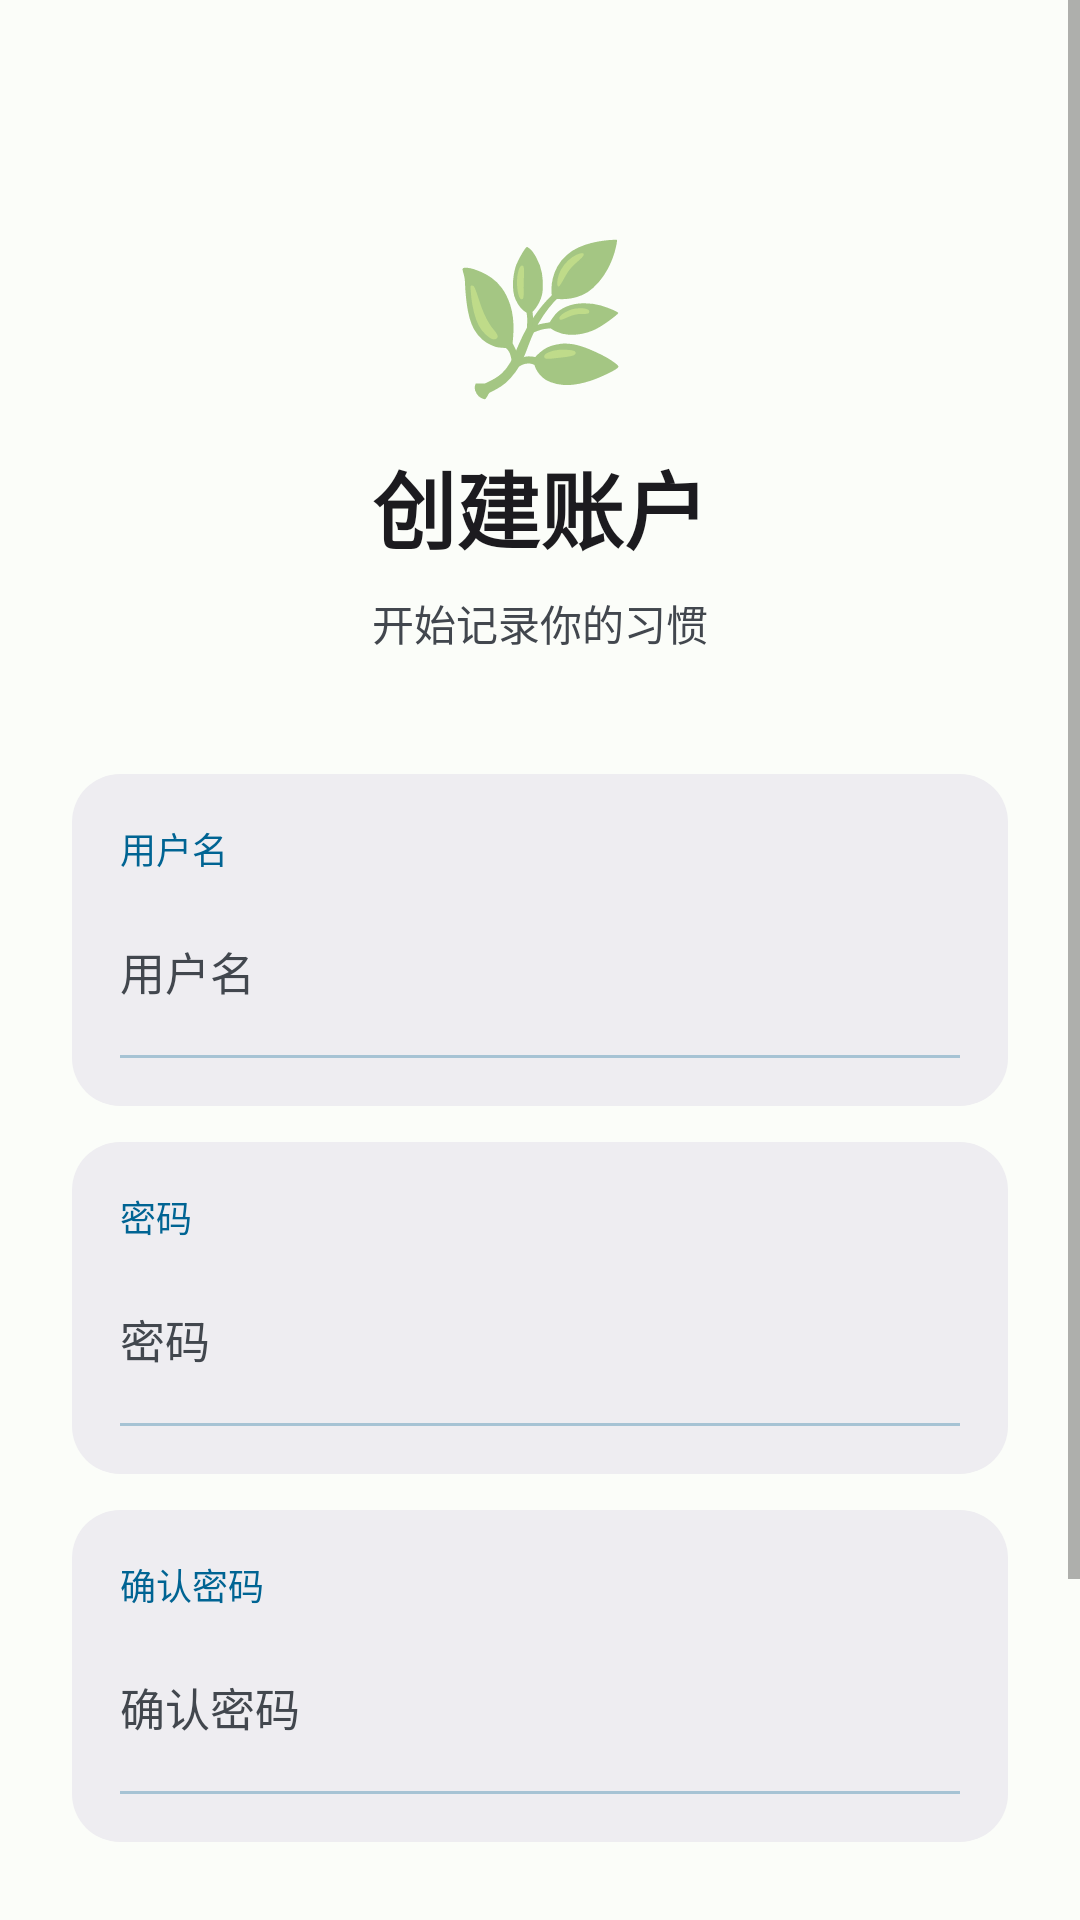

Here is an Android app screen rendered from its layout file. Give the layout XML and the strings, colors and styles it references.
<!-- AndroidManifest.xml: application theme Theme.DailyHabitTrackingAPP -->
<!-- res/layout/activity_register.xml -->
<?xml version="1.0" encoding="utf-8"?>
<ScrollView xmlns:android="http://schemas.android.com/apk/res/android"
    xmlns:tools="http://schemas.android.com/tools"
    android:id="@+id/main"
    android:layout_width="match_parent"
    android:layout_height="match_parent"
    android:background="@color/ios_bg"
    android:fillViewport="true"
    tools:context=".RegisterActivity">

    <LinearLayout
        android:layout_width="match_parent"
        android:layout_height="wrap_content"
        android:orientation="vertical"
        android:padding="24dp"
        android:gravity="center_horizontal">

        
        <LinearLayout
            android:layout_width="match_parent"
            android:layout_height="wrap_content"
            android:orientation="vertical"
            android:gravity="center"
            android:layout_marginTop="48dp"
            android:layout_marginBottom="40dp">

            <TextView
                android:layout_width="wrap_content"
                android:layout_height="wrap_content"
                android:text="@string/register_emoji"
                android:textSize="48sp" />

            <TextView
                android:layout_width="wrap_content"
                android:layout_height="wrap_content"
                android:text="@string/register_title"
                android:textSize="28sp"
                android:textStyle="bold"
                android:textColor="@color/ios_primary_label"
                android:fontFamily="sans-serif-medium"
                android:layout_marginTop="12dp" />

            <TextView
                android:layout_width="wrap_content"
                android:layout_height="wrap_content"
                android:text="@string/register_subtitle"
                android:textSize="14sp"
                android:textColor="@color/ios_secondary_label"
                android:layout_marginTop="8dp" />
        </LinearLayout>

        
        <LinearLayout
            android:layout_width="match_parent"
            android:layout_height="wrap_content"
            android:orientation="vertical"
            android:background="@drawable/bg_ios_card"
            android:elevation="0dp"
            android:padding="16dp"
            android:layout_marginBottom="12dp">

            <TextView
                android:layout_width="wrap_content"
                android:layout_height="wrap_content"
                android:text="@string/hint_username"
                android:textSize="12sp"
                android:textColor="@color/monet_primary"
                android:fontFamily="sans-serif-medium"
                android:layout_marginBottom="8dp" />

            <EditText
                android:id="@+id/ed_username"
                android:layout_width="match_parent"
                android:layout_height="48dp"
                android:hint="@string/hint_username"
                android:textSize="15sp"
                android:textColor="@color/ios_primary_label"
                android:textColorHint="@color/ios_secondary_label"
                android:background="@android:color/transparent"
                android:paddingStart="0dp"
                android:paddingEnd="0dp" />

            <View
                android:layout_width="match_parent"
                android:layout_height="1dp"
                android:background="@color/monet_primary"
                android:alpha="0.3"
                android:layout_marginTop="4dp" />
        </LinearLayout>

        
        <LinearLayout
            android:layout_width="match_parent"
            android:layout_height="wrap_content"
            android:orientation="vertical"
            android:background="@drawable/bg_ios_card"
            android:elevation="0dp"
            android:padding="16dp"
            android:layout_marginBottom="12dp">

            <TextView
                android:layout_width="wrap_content"
                android:layout_height="wrap_content"
                android:text="@string/hint_password"
                android:textSize="12sp"
                android:textColor="@color/monet_primary"
                android:fontFamily="sans-serif-medium"
                android:layout_marginBottom="8dp" />

            <EditText
                android:id="@+id/ed_password"
                android:layout_width="match_parent"
                android:layout_height="48dp"
                android:hint="@string/hint_password"
                android:inputType="textPassword"
                android:textSize="15sp"
                android:textColor="@color/ios_primary_label"
                android:textColorHint="@color/ios_secondary_label"
                android:background="@android:color/transparent"
                android:paddingStart="0dp"
                android:paddingEnd="0dp" />

            <View
                android:layout_width="match_parent"
                android:layout_height="1dp"
                android:background="@color/monet_primary"
                android:alpha="0.3"
                android:layout_marginTop="4dp" />
        </LinearLayout>

        
        <LinearLayout
            android:layout_width="match_parent"
            android:layout_height="wrap_content"
            android:orientation="vertical"
            android:background="@drawable/bg_ios_card"
            android:elevation="0dp"
            android:padding="16dp"
            android:layout_marginBottom="8dp">

            <TextView
                android:layout_width="wrap_content"
                android:layout_height="wrap_content"
                android:text="@string/hint_confirm_password"
                android:textSize="12sp"
                android:textColor="@color/monet_primary"
                android:fontFamily="sans-serif-medium"
                android:layout_marginBottom="8dp" />

            <EditText
                android:id="@+id/ed_confirm_password"
                android:layout_width="match_parent"
                android:layout_height="48dp"
                android:hint="@string/hint_confirm_password"
                android:inputType="textPassword"
                android:textSize="15sp"
                android:textColor="@color/ios_primary_label"
                android:textColorHint="@color/ios_secondary_label"
                android:background="@android:color/transparent"
                android:paddingStart="0dp"
                android:paddingEnd="0dp" />

            <View
                android:layout_width="match_parent"
                android:layout_height="1dp"
                android:background="@color/monet_primary"
                android:alpha="0.3"
                android:layout_marginTop="4dp" />
        </LinearLayout>

        
        <Button
            android:id="@+id/bt_register"
            android:layout_width="match_parent"
            android:layout_height="48dp"
            android:layout_marginTop="24dp"
            android:layout_marginStart="24dp"
            android:layout_marginEnd="24dp"
            android:text="@string/btn_register"
            android:textSize="15sp"
            android:textColor="@color/monet_on_primary"
            android:background="@drawable/bg_btn_primary"
            android:textAllCaps="false"
            android:fontFamily="sans-serif-medium"
            android:elevation="0dp" />

        
        <Button
            android:id="@+id/bt_back"
            android:layout_width="match_parent"
            android:layout_height="48dp"
            android:layout_marginTop="12dp"
            android:layout_marginStart="24dp"
            android:layout_marginEnd="24dp"
            android:text="@string/btn_back_to_login"
            android:textSize="15sp"
            android:textColor="@color/monet_primary"
            android:background="@drawable/bg_btn_outlined"
            android:textAllCaps="false"
            android:fontFamily="sans-serif-medium"
            android:elevation="0dp" />

    </LinearLayout>

</ScrollView>
<!-- resources referenced by this layout -->
<resources>
  <color name="ios_bg">@color/monet_surface</color>
  <color name="ios_primary_label">@color/monet_on_surface</color>
  <color name="ios_secondary_label">@color/monet_on_surface_variant</color>
  <color name="monet_on_primary">#FFFFFFFF</color>
  <color name="monet_primary">#FF006493</color>
  <!-- drawable bg_btn_outlined (drawable) -->
  <?xml version="1.0" encoding="utf-8"?>
  <shape xmlns:android="http://schemas.android.com/apk/res/android"
      android:shape="rectangle">
      <corners android:radius="20dp" />
      <stroke android:width="1dp" android:color="@color/monet_outline_variant" />
      <solid android:color="@android:color/transparent" />
  </shape>
  <!-- drawable bg_btn_primary (drawable) -->
  <?xml version="1.0" encoding="utf-8"?>
  <shape xmlns:android="http://schemas.android.com/apk/res/android"
      android:shape="rectangle">
      <corners android:radius="25dp" />
      <solid android:color="@color/ios_blue" />
  </shape>
  <!-- drawable bg_ios_card (drawable) -->
  <?xml version="1.0" encoding="utf-8"?>
  <shape xmlns:android="http://schemas.android.com/apk/res/android"
      android:shape="rectangle">
      <corners android:radius="16dp" />
      <solid android:color="@color/monet_surface_container" />
  </shape>
  <string name="btn_back_to_login">已有账户？返回登录</string>
  <string name="btn_register">注 册</string>
  <string name="hint_confirm_password">确认密码</string>
  <string name="hint_password">密码</string>
  <string name="hint_username">用户名</string>
  <string name="register_emoji">🌿</string>
  <string name="register_subtitle">开始记录你的习惯</string>
  <string name="register_title">创建账户</string>
  <style name="Theme.DailyHabitTrackingAPP" parent="Theme.MaterialComponents.Light.NoActionBar">
          <item name="colorPrimary">@color/monet_primary</item>
          <item name="colorPrimaryVariant">@color/monet_primary</item>
          <item name="colorOnPrimary">@color/monet_on_primary</item>
          <item name="colorSecondary">@color/monet_green</item>
          <item name="colorSecondaryVariant">@color/monet_green</item>
          <item name="colorOnSecondary">@color/monet_on_primary</item>
          <item name="android:colorBackground">@color/monet_surface</item>
          <item name="colorSurface">@color/monet_surface</item>
          <item name="android:statusBarColor">@color/monet_surface</item>
          <item name="android:windowLightStatusBar">true</item>
          <item name="android:navigationBarColor">@color/monet_surface_lowest</item>
          <item name="android:windowLightNavigationBar">true</item>
          <item name="android:fontFamily">sans-serif</item>
      </style>
  <color name="monet_surface">#FFFBFDF9</color>
  <color name="monet_on_surface">#FF1C1B1F</color>
  <color name="monet_on_surface_variant">#FF42474E</color>
  <color name="monet_outline_variant">#FFC4C6D0</color>
  <color name="ios_blue">@color/monet_primary</color>
  <color name="monet_surface_container">#FFEEEDF1</color>
  <color name="monet_green">#FF3B8655</color>
  <color name="monet_surface_lowest">#FFFFFFFF</color>
</resources>
